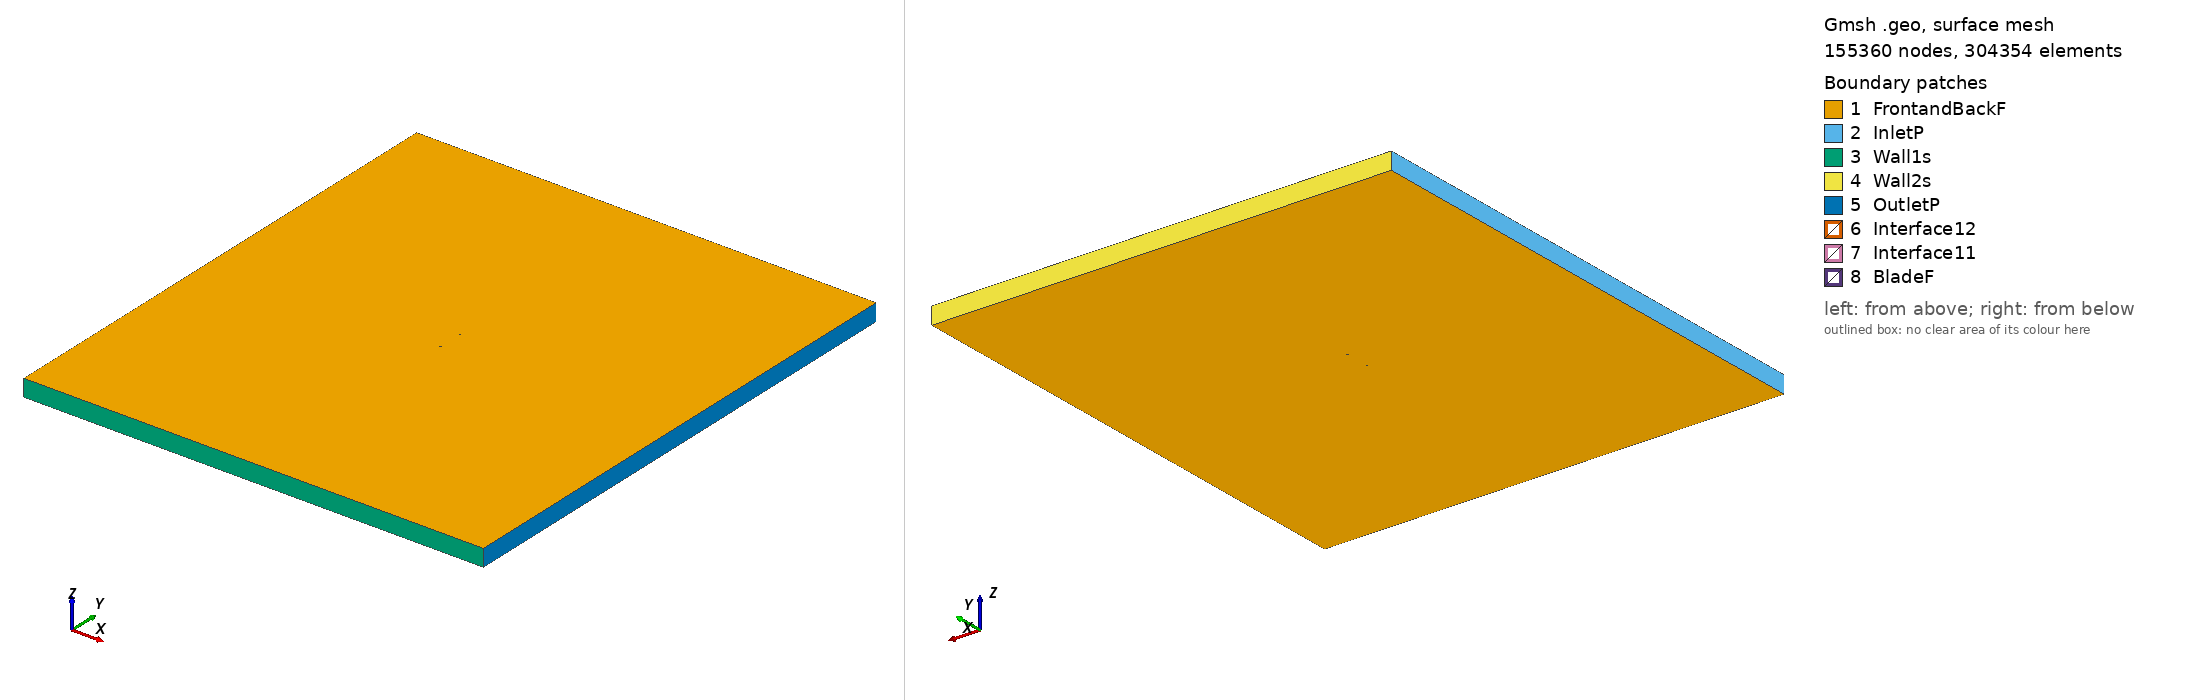

Gmsh geometry script, surface-meshed: 155360 nodes, 304354 surface elements. Boundary patches (legend numbers): 1 FrontandBackF, 2 InletP, 3 Wall1s, 4 Wall2s, 5 OutletP, 6 Interface12, 7 Interface11, 8 BladeF. Left view from above one corner, right view from below the opposite corner. Legend entries are the model's physical surfaces. The drawing asked Gmsh for element sizes between 1% and 20% of the model's largest extent; the script's own settings can give other sizes.

=== e387_tsr_1.0066_aoa_-5.6297.geo (drawn) ===
SetFactory("OpenCASCADE");

Point(1) = {0.074488, 0.746572, 0, 1.0};
Point(2) = {0.074432, 0.746576, 0, 1.0};
Point(3) = {0.069443, 0.746890, 0, 1.0};
Point(4) = {0.063749, 0.747246, 0, 1.0};
Point(5) = {0.057436, 0.747640, 0, 1.0};
Point(6) = {0.050593, 0.748063, 0, 1.0};
Point(7) = {0.043318, 0.748501, 0, 1.0};
Point(8) = {0.035710, 0.748933, 0, 1.0};
Point(9) = {0.027876, 0.749335, 0, 1.0};
Point(10) = {0.019920, 0.749681, 0, 1.0};
Point(11) = {0.011951, 0.749922, 0, 1.0};
Point(12) = {0.004052, 0.750000, 0, 1.0};
Point(13) = {-0.003723, 0.749869, 0, 1.0};
Point(14) = {-0.011326, 0.749505, 0, 1.0};
Point(15) = {-0.018713, 0.748898, 0, 1.0};
Point(16) = {-0.025839, 0.748047, 0, 1.0};
Point(17) = {-0.032679, 0.746969, 0, 1.0};
Point(18) = {-0.039186, 0.745710, 0, 1.0};
Point(19) = {-0.045295, 0.744307, 0, 1.0};
Point(20) = {-0.050945, 0.742790, 0, 1.0};
Point(21) = {-0.056082, 0.741188, 0, 1.0};
Point(22) = {-0.060657, 0.739528, 0, 1.0};
Point(23) = {-0.064631, 0.737842, 0, 1.0};
Point(24) = {-0.067967, 0.736161, 0, 1.0};
Point(25) = {-0.070647, 0.734519, 0, 1.0};
Point(26) = {-0.072651, 0.732960, 0, 1.0};
Point(27) = {-0.073983, 0.731534, 0, 1.0};
Point(28) = {-0.074638, 0.730334, 0, 1.0};
Point(29) = {-0.074480, 0.729503, 0, 1.0};
Point(30) = {-0.073407, 0.728964, 0, 1.0};
Point(31) = {-0.071462, 0.728610, 0, 1.0};
Point(32) = {-0.068670, 0.728481, 0, 1.0};
Point(33) = {-0.065046, 0.728578, 0, 1.0};
Point(34) = {-0.060611, 0.728893, 0, 1.0};
Point(35) = {-0.055399, 0.729403, 0, 1.0};
Point(36) = {-0.049457, 0.730088, 0, 1.0};
Point(37) = {-0.042847, 0.730922, 0, 1.0};
Point(38) = {-0.035638, 0.731880, 0, 1.0};
Point(39) = {-0.027910, 0.732934, 0, 1.0};
Point(40) = {-0.019753, 0.734054, 0, 1.0};
Point(41) = {-0.011261, 0.735215, 0, 1.0};
Point(42) = {-0.002538, 0.736392, 0, 1.0};
Point(43) = {0.006309, 0.737561, 0, 1.0};
Point(44) = {0.015175, 0.738700, 0, 1.0};
Point(45) = {0.023948, 0.739792, 0, 1.0};
Point(46) = {0.032520, 0.740819, 0, 1.0};
Point(47) = {0.040782, 0.741767, 0, 1.0};
Point(48) = {0.048634, 0.742626, 0, 1.0};
Point(49) = {0.055973, 0.743385, 0, 1.0};
Point(50) = {0.062708, 0.744041, 0, 1.0};
Point(51) = {0.068749, 0.744587, 0, 1.0};
Point(52) = {0.074017, 0.745027, 0, 1.0};
Point(53) = {0.074635, 0.745078, 0, 1.0};
Point(54) = {-0.074488, -0.746572, 0, 1.0};
Point(55) = {-0.074432, -0.746576, 0, 1.0};
Point(56) = {-0.069443, -0.746890, 0, 1.0};
Point(57) = {-0.063749, -0.747246, 0, 1.0};
Point(58) = {-0.057436, -0.747640, 0, 1.0};
Point(59) = {-0.050593, -0.748063, 0, 1.0};
Point(60) = {-0.043318, -0.748501, 0, 1.0};
Point(61) = {-0.035710, -0.748933, 0, 1.0};
Point(62) = {-0.027876, -0.749335, 0, 1.0};
Point(63) = {-0.019920, -0.749681, 0, 1.0};
Point(64) = {-0.011951, -0.749922, 0, 1.0};
Point(65) = {-0.004052, -0.750000, 0, 1.0};
Point(66) = {0.003723, -0.749869, 0, 1.0};
Point(67) = {0.011326, -0.749505, 0, 1.0};
Point(68) = {0.018713, -0.748898, 0, 1.0};
Point(69) = {0.025839, -0.748047, 0, 1.0};
Point(70) = {0.032679, -0.746969, 0, 1.0};
Point(71) = {0.039186, -0.745710, 0, 1.0};
Point(72) = {0.045295, -0.744307, 0, 1.0};
Point(73) = {0.050945, -0.742790, 0, 1.0};
Point(74) = {0.056082, -0.741188, 0, 1.0};
Point(75) = {0.060657, -0.739528, 0, 1.0};
Point(76) = {0.064631, -0.737842, 0, 1.0};
Point(77) = {0.067967, -0.736161, 0, 1.0};
Point(78) = {0.070647, -0.734519, 0, 1.0};
Point(79) = {0.072651, -0.732960, 0, 1.0};
Point(80) = {0.073983, -0.731534, 0, 1.0};
Point(81) = {0.074638, -0.730334, 0, 1.0};
Point(82) = {0.074480, -0.729503, 0, 1.0};
Point(83) = {0.073407, -0.728964, 0, 1.0};
Point(84) = {0.071462, -0.728610, 0, 1.0};
Point(85) = {0.068670, -0.728481, 0, 1.0};
Point(86) = {0.065046, -0.728578, 0, 1.0};
Point(87) = {0.060611, -0.728893, 0, 1.0};
Point(88) = {0.055399, -0.729403, 0, 1.0};
Point(89) = {0.049457, -0.730088, 0, 1.0};
Point(90) = {0.042847, -0.730922, 0, 1.0};
Point(91) = {0.035638, -0.731880, 0, 1.0};
Point(92) = {0.027910, -0.732934, 0, 1.0};
Point(93) = {0.019753, -0.734054, 0, 1.0};
Point(94) = {0.011261, -0.735215, 0, 1.0};
Point(95) = {0.002538, -0.736392, 0, 1.0};
Point(96) = {-0.006309, -0.737561, 0, 1.0};
Point(97) = {-0.015175, -0.738700, 0, 1.0};
Point(98) = {-0.023948, -0.739792, 0, 1.0};
Point(99) = {-0.032520, -0.740819, 0, 1.0};
Point(100) = {-0.040782, -0.741767, 0, 1.0};
Point(101) = {-0.048634, -0.742626, 0, 1.0};
Point(102) = {-0.055973, -0.743385, 0, 1.0};
Point(103) = {-0.062708, -0.744041, 0, 1.0};
Point(104) = {-0.068749, -0.744587, 0, 1.0};
Point(105) = {-0.074017, -0.745027, 0, 1.0};
Point(106) = {-0.074635, -0.745078, 0, 1.0};

// Lines: first blade (splines 1-4)
Spline(1) = {1:17};
Spline(2) = {17:38};
Spline(3) = {38:53};
Spline(4) = {53,1};

// Lines: second blade (splines 5-8)
Spline(5) = {54:70};
Spline(6) = {70:91};
Spline(7) = {91:106};
Spline(8) = {106,54};

// Outer domain (points 20001-4 and lines)
Point(107) = {-13.50000000, -15.00000000, 0, 1.0};
Point(108) = {-13.50000000, 15.00000000, 0, 1.0};
Point(109) = {13.50000000, 15.00000000, 0, 1.0};
Point(110) = {13.50000000, -15.00000000, 0, 1.0};
Line(11) = {107, 108};
Line(12) = {108, 109};
Line(13) = {109, 110};
Line(14) = {107, 110};

// Interface (between moving and stationary domain) (circles)
Circle(9) = {0, 0, 0, 0.80000000, 0, 2*Pi};
Circle(10) = {0, 0, 0, 0.80000000, 0, 2*Pi};

// Loops collect Lines/Splines/etc (blade1, blade2, domain, first circle)
Line Loop(1) = {1:4};
Line Loop(2) = {5:8};
Line Loop(3) = {11,12,13,-14};
Line Loop(4) = {9};

// BooleanDifference cuts out the circle/interface from the domain
Plane Surface(1) = {3};
Plane Surface(2) = {4};
BooleanDifference{ Surface{1}; Delete;}{ Surface{2}; Delete;}

// This one cuts out the blades from the inner circle/interface
Line Loop(6) = {10};
Plane Surface(5) = {6};
Plane Surface(6) = {1};
Plane Surface(7) = {2};
BooleanDifference{ Surface{5}; Delete;}{ Surface{6,7}; Delete;}

// extrude to 3rd dimension
Extrude {0, 0, 1} {Surface{1}; Surface{5}; Layers{1}; Recombine;}

// Physical Surfaces are the named boundaries (patches)
Physical Surface("Interface11") = {12};
Physical Surface("Interface12") = {10};

// sides of domain
Physical Surface("InletP") = {6};
Physical Surface("OutletP") = {9};

// top and bottom of domain
Physical Surface("Wall1s") = {7};
Physical Surface("Wall2s") = {8};

// Check FrontandBackF by ensuring there is nothing in the 3rd dimension
Physical Surface("FrontandBackF") = {1,11,5,21};
Physical Surface("BladeF") = {13:20};
Physical Volume("Turbine") = {2};
Physical Volume("Farfield") = {1};

// settings for airfoil boundary layer
Field[1] = BoundaryLayer;
Field[1].EdgesList = {1:8};
Field[1].hwall_n = 1e-3;
Field[1].thickness = 1.5e-2;
Field[1].ratio = 1.05;
Field[1].Quads = 1;
BoundaryLayer Field = 1;

// control points for mesh (blade and interface)
// floor((arc length / 1.5mm)/ 6) -> Transfinite Line
Transfinite Line {1,2,3,5,6,7} = 33 Using Progression 1;
Transfinite Line {4,8} = 2 Using Progression 1;
Transfinite Line {9, 15} = 800 Using Progression 1;

// For more information on gmsh syntax, visit http://gmsh.info/doc/texinfo/gmsh.html
